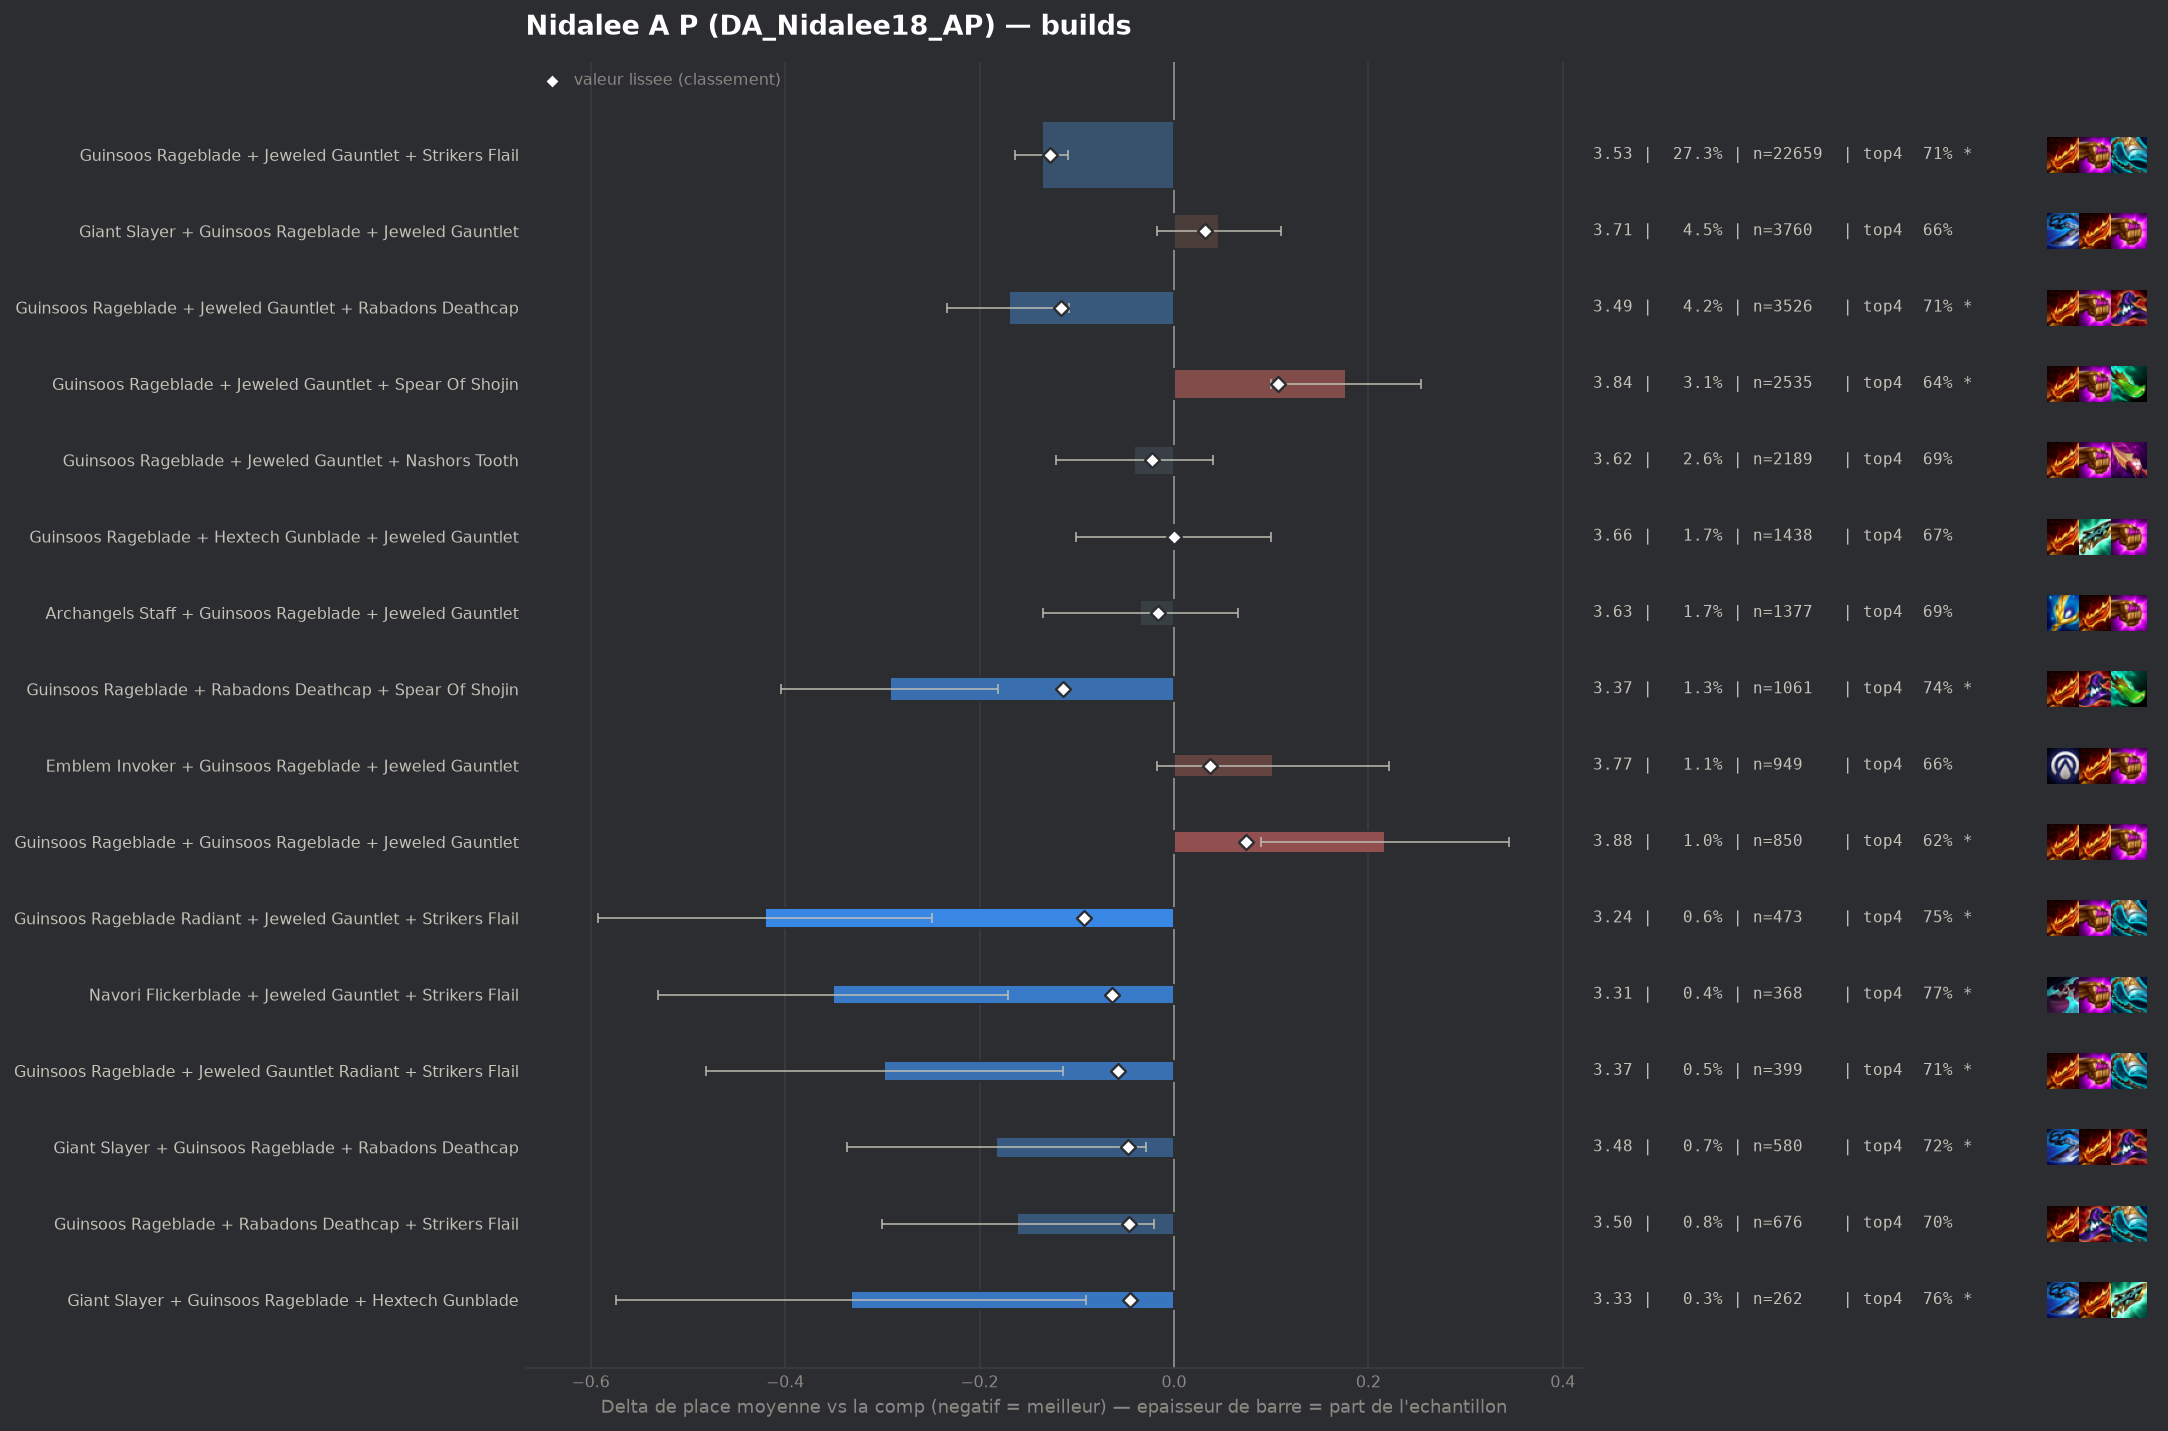

Values plotted in this chart, from the file beside it:
group, label, n, share, avg_place, shrunk_avg, score, d_avg, d_avg_pess, impact, d_top4, win, top2, top4, sd, z, p, significant
populaire, Guinsoos Rageblade + Jeweled Gauntlet + …, 22659, 0.2728, 3.527, 3.537, -0.127, -0.136, -0.109, 0.0347, 0.0313, 0.1417, 0.3485, 0.7093, 1.857, -9.73, 0.0, True
populaire, Guinsoos Rageblade + Jeweled Gauntlet + …, 3526, 0.04244, 3.493, 3.548, -0.116, -0.17, -0.108, 0.0049, 0.0359, 0.1478, 0.3602, 0.7138, 1.854, -5.33, 0.0, True
populaire, Guinsoos Rageblade + Rabadons Deathcap +…, 1061, 0.01277, 3.371, 3.55, -0.114, -0.292, -0.181, 0.0015, 0.0619, 0.1574, 0.3864, 0.7399, 1.839, -5.14, 0.0, True
pepite, Guinsoos Rageblade Radiant + Jeweled Gau…, 473, 0.005694, 3.243, 3.57, -0.093, -0.421, -0.249, 0.0005, 0.0747, 0.2135, 0.4271, 0.7526, 1.894, -4.81, 0.0, True
pepite, Navori Flickerblade + Jeweled Gauntlet +…, 368, 0.00443, 3.312, 3.6, -0.064, -0.351, -0.171, 0.0003, 0.0884, 0.1495, 0.3777, 0.7663, 1.759, -3.82, 0.00013, True
pepite, Guinsoos Rageblade + Jeweled Gauntlet Ra…, 399, 0.004803, 3.366, 3.606, -0.058, -0.298, -0.114, 0.0003, 0.0314, 0.198, 0.3835, 0.7093, 1.864, -3.18, 0.00146, True
pepite, Giant Slayer + Guinsoos Rageblade + Raba…, 580, 0.006982, 3.481, 3.616, -0.047, -0.183, -0.029, 0.0003, 0.0393, 0.1517, 0.3724, 0.7172, 1.878, -2.33, 0.01959, True
pepite, Guinsoos Rageblade + Rabadons Deathcap +…, 676, 0.008137, 3.503, 3.617, -0.046, -0.161, -0.021, 0.0004, 0.0218, 0.1583, 0.3565, 0.6997, 1.843, -2.26, 0.02395, False
pepite, Giant Slayer + Guinsoos Rageblade + Hext…, 262, 0.003154, 3.332, 3.619, -0.045, -0.332, -0.09, 0.0001, 0.0778, 0.1947, 0.4122, 0.7557, 1.996, -2.68, 0.00725, True
, Jeweled Gauntlet + Nashors Tooth + Strik…, 269, 0.003238, 3.42, 3.63, -0.034, -0.244, -0.018, 0.0001, 0.047, 0.1487, 0.3941, 0.7249, 1.883, -2.12, 0.03413, False
, Guinsoos Rageblade + Guinsoos Rageblade …, 183, 0.002203, 3.322, 3.63, -0.034, -0.341, -0.083, 0.0001, 0.0652, 0.1803, 0.3661, 0.7432, 1.777, -2.59, 0.00947, True
, Emblem Lunar + Guinsoos Rageblade + Jewe…, 161, 0.001938, 3.28, 3.63, -0.034, -0.384, -0.106, 0.0001, 0.0861, 0.1615, 0.4161, 0.764, 1.801, -2.7, 0.00687, True
, Guinsoos Rageblade + Hextech Gunblade + …, 286, 0.003443, 3.448, 3.632, -0.032, -0.216, -0.004, 0.0001, 0.0528, 0.1469, 0.3636, 0.7308, 1.831, -1.99, 0.04631, False
, Guinsoos Rageblade + Jeweled Gauntlet + …, 263, 0.003166, 3.456, 3.635, -0.028, -0.207, 0.0, 0.0001, 0.0825, 0.1369, 0.346, 0.7605, 1.801, -1.86, 0.06231, False
, Archangels Staff + Guinsoos Rageblade + …, 235, 0.002829, 3.434, 3.635, -0.028, -0.23, 0.0, 0.0001, 0.0668, 0.1064, 0.3957, 0.7447, 1.81, -1.94, 0.05213, False
, Guinsoos Rageblade + Rabadons Deathcap +…, 182, 0.002191, 3.379, 3.636, -0.028, -0.285, -0.017, 0.0001, 0.0583, 0.1538, 0.3901, 0.7363, 1.838, -2.09, 0.03696, False
, Emblem Invoker + Jeweled Gauntlet + Stri…, 180, 0.002167, 3.383, 3.636, -0.027, -0.28, -0.005, 0.0001, 0.0554, 0.1722, 0.3778, 0.7333, 1.881, -2.0, 0.04573, False
, Navori Flickerblade + Giant Slayer + Jew…, 73, 0.0008787, 3.068, 3.639, -0.025, -0.595, -0.184, 0.0, 0.1166, 0.2192, 0.4384, 0.7945, 1.793, -2.83, 0.00458, True
, Giant Slayer + Guinsoos Rageblade Radian…, 76, 0.0009148, 3.118, 3.64, -0.024, -0.545, -0.151, 0.0, 0.0984, 0.1974, 0.4605, 0.7763, 1.754, -2.71, 0.00677, True
, Jeweled Gauntlet + Rabadons Deathcap + R…, 52, 0.0006259, 2.865, 3.639, -0.024, -0.798, -0.355, 0.0, 0.149, 0.2308, 0.5192, 0.8269, 1.629, -3.53, 0.00041, True
populaire, Guinsoos Rageblade + Jeweled Gauntlet + …, 2189, 0.02635, 3.623, 3.641, -0.023, -0.041, 0.0, 0.0006, 0.0078, 0.1352, 0.3413, 0.6857, 1.894, -0.99, 0.3229, False
, Archangels Staff + Giant Slayer + Guinso…, 305, 0.003671, 3.515, 3.641, -0.023, -0.149, 0.0, 0.0001, 0.0598, 0.1377, 0.341, 0.7377, 1.85, -1.4, 0.1606, False
, Archangels Staff + Guinsoos Rageblade + …, 237, 0.002853, 3.477, 3.64, -0.023, -0.187, 0.0, 0.0001, 0.0225, 0.1688, 0.3544, 0.7004, 1.834, -1.57, 0.1173, False
, Jeweled Gauntlet + Quicksilver + Striker…, 65, 0.0007824, 3.077, 3.642, -0.022, -0.587, -0.175, 0.0, 0.1067, 0.2308, 0.3846, 0.7846, 1.694, -2.79, 0.00526, True
, Emblem Invoker + Guinsoos Rageblade + Ra…, 155, 0.001866, 3.413, 3.642, -0.021, -0.251, 0.0, 0.0, 0.064, 0.1677, 0.3742, 0.7419, 1.876, -1.66, 0.09641, False
, Guinsoos Rageblade + Guinsoos Rageblade …, 109, 0.001312, 3.33, 3.643, -0.021, -0.333, 0.0, 0.0, 0.0377, 0.2018, 0.422, 0.7156, 1.867, -1.86, 0.0625, False
, Guinsoos Rageblade + Hextech Gunblade + …, 153, 0.001842, 3.425, 3.644, -0.02, -0.239, 0.0, 0.0, 0.041, 0.1438, 0.3791, 0.719, 1.792, -1.65, 0.0996, False
, Guinsoos Rageblade + Nashors Tooth + Rab…, 143, 0.001721, 3.406, 3.643, -0.02, -0.258, 0.0, 0.0, 0.0563, 0.1259, 0.3497, 0.7343, 1.711, -1.8, 0.07152, False
, Giant Slayer Radiant + Guinsoos Rageblad…, 125, 0.001505, 3.384, 3.644, -0.02, -0.28, 0.0, 0.0, 0.0821, 0.16, 0.36, 0.76, 1.81, -1.73, 0.08435, False
, Guinsoos Rageblade Radiant + Jeweled Gau…, 70, 0.0008426, 3.157, 3.643, -0.02, -0.507, -0.127, 0.0, 0.1364, 0.1429, 0.4286, 0.8143, 1.618, -2.62, 0.00885, True
, Statikk Shiv + Guinsoos Rageblade + Raba…, 141, 0.001697, 3.426, 3.645, -0.019, -0.238, 0.0, 0.0, 0.0242, 0.1844, 0.3759, 0.7021, 1.951, -1.45, 0.1475, False
, Jeweled Gauntlet + Rabadons Deathcap + S…, 98, 0.00118, 3.337, 3.645, -0.018, -0.327, 0.0, 0.0, 0.0568, 0.1735, 0.4388, 0.7347, 1.984, -1.63, 0.1031, False
, Emblem Invoker + Jeweled Gauntlet + Raba…, 43, 0.0005176, 2.953, 3.646, -0.018, -0.71, -0.25, 0.0, 0.0895, 0.186, 0.4651, 0.7674, 1.539, -3.02, 0.0025, True
, Archangels Staff + Guinsoos Rageblade + …, 346, 0.004165, 3.566, 3.647, -0.017, -0.097, 0.0, 0.0001, 0.0273, 0.1214, 0.3671, 0.7052, 1.895, -0.95, 0.3411, False
, Guinsoos Rageblade + Rabadons Deathcap +…, 171, 0.002058, 3.48, 3.646, -0.017, -0.184, 0.0, 0.0, 0.0355, 0.1462, 0.3918, 0.7135, 1.924, -1.25, 0.2111, False
, Guinsoos Rageblade + Red Buff + Spear Of…, 89, 0.001071, 3.326, 3.647, -0.017, -0.338, 0.0, 0.0, 0.0861, 0.191, 0.3483, 0.764, 1.785, -1.78, 0.07434, False
, Navori Flickerblade + Guinsoos Rageblade…, 67, 0.0008065, 3.224, 3.647, -0.017, -0.44, -0.014, 0.0, 0.128, 0.1642, 0.4328, 0.806, 1.777, -2.02, 0.04291, False
populaire, Archangels Staff + Guinsoos Rageblade + …, 1377, 0.01658, 3.629, 3.648, -0.016, -0.035, 0.0, 0.0003, 0.0163, 0.1264, 0.3253, 0.6943, 1.884, -0.68, 0.497, False
, Navori Flickerblade + Jeweled Gauntlet +…, 42, 0.0005056, 3.0, 3.647, -0.016, -0.664, -0.202, 0.0, 0.1316, 0.1905, 0.4524, 0.8095, 1.528, -2.81, 0.00488, True
, Guinsoos Rageblade + Hand Of Justice + J…, 330, 0.003972, 3.573, 3.649, -0.015, -0.091, 0.0, 0.0001, 0.0433, 0.1303, 0.3121, 0.7212, 1.776, -0.93, 0.3533, False
, Jeweled Gauntlet + Nashors Tooth + Red B…, 49, 0.0005898, 3.143, 3.649, -0.015, -0.521, -0.058, 0.0, 0.0364, 0.1837, 0.4286, 0.7143, 1.654, -2.2, 0.02754, False
, Ludens Tempest + Guinsoos Rageblade + Je…, 380, 0.004574, 3.587, 3.649, -0.014, -0.077, 0.0, 0.0001, -0.0095, 0.1368, 0.3395, 0.6684, 1.824, -0.82, 0.4127, False
, Archangels Staff + Guinsoos Rageblade + …, 53, 0.000638, 3.245, 3.651, -0.013, -0.418, 0.0, 0.0, 0.0957, 0.2075, 0.3962, 0.7736, 1.862, -1.64, 0.102, False
, Guinsoos Rageblade + Hand Of Justice + R…, 51, 0.0006139, 3.235, 3.651, -0.013, -0.428, 0.0, 0.0, 0.028, 0.1765, 0.451, 0.7059, 1.767, -1.73, 0.08344, False
, Giant Slayer + Guinsoos Rageblade + Red …, 96, 0.001156, 3.438, 3.651, -0.012, -0.226, 0.0, 0.0, 0.02, 0.2083, 0.3542, 0.6979, 1.886, -1.17, 0.2404, False
, Statikk Shiv + Giant Slayer + Guinsoos R…, 67, 0.0008065, 3.358, 3.652, -0.012, -0.305, 0.0, 0.0, 0.0833, 0.1343, 0.3881, 0.7612, 1.785, -1.4, 0.1614, False
, Emblem Invoker + Giant Slayer + Jeweled …, 45, 0.0005417, 3.222, 3.652, -0.012, -0.441, 0.0, 0.0, 0.0999, 0.2222, 0.3778, 0.7778, 1.762, -1.68, 0.09301, False
, Hextech Gunblade + Jeweled Gauntlet + Na…, 41, 0.0004935, 3.146, 3.651, -0.012, -0.517, 0.0, 0.0, 0.127, 0.1951, 0.4634, 0.8049, 1.855, -1.79, 0.07425, False
, Guinsoos Rageblade + Hextech Gunblade + …, 56, 0.0006741, 3.357, 3.654, -0.01, -0.307, 0.0, 0.0, 0.0007, 0.2321, 0.5, 0.6786, 2.142, -1.07, 0.2843, False
, Emblem Invoker + Archangels Staff + Guin…, 51, 0.0006139, 3.333, 3.654, -0.01, -0.33, 0.0, 0.0, 0.028, 0.1765, 0.3922, 0.7059, 1.875, -1.26, 0.2085, False
, Hand Of Justice + Infinity Edge + Titans…, 48, 0.0005778, 3.312, 3.654, -0.01, -0.351, 0.0, 0.0, 0.0096, 0.1667, 0.4792, 0.6875, 1.884, -1.29, 0.1966, False
, Bloodthirster + Infinity Edge + Steraks …, 47, 0.0005657, 3.298, 3.654, -0.01, -0.366, 0.0, 0.0, 0.0455, 0.234, 0.383, 0.7234, 1.999, -1.25, 0.2098, False
, Archangels Staff + Guinsoos Rageblade + …, 227, 0.002732, 3.59, 3.655, -0.009, -0.073, 0.0, 0.0, 0.0225, 0.1278, 0.3744, 0.7004, 1.938, -0.57, 0.569, False
, Guinsoos Rageblade + Rabadons Deathcap +…, 101, 0.001216, 3.515, 3.655, -0.009, -0.149, 0.0, 0.0, 0.0548, 0.1386, 0.396, 0.7327, 2.052, -0.73, 0.4663, False
, Archangels Staff + Guinsoos Rageblade + …, 83, 0.0009991, 3.482, 3.655, -0.009, -0.182, 0.0, 0.0, 0.057, 0.1446, 0.2892, 0.7349, 1.682, -0.98, 0.3251, False
, Blue Buff + Jeweled Gauntlet + Rabadons …, 47, 0.0005657, 3.34, 3.655, -0.009, -0.323, 0.0, 0.0, 0.088, 0.1489, 0.3404, 0.766, 1.667, -1.33, 0.1838, False
, Guinsoos Rageblade + Hextech Gunblade Ra…, 44, 0.0005296, 3.295, 3.654, -0.009, -0.368, 0.0, 0.0, 0.0948, 0.1818, 0.3409, 0.7727, 1.659, -1.47, 0.1412, False
, Archangels Staff + Archangels Staff + Gu…, 107, 0.001288, 3.523, 3.655, -0.008, -0.14, 0.0, 0.0, 0.0417, 0.1215, 0.4019, 0.7196, 1.954, -0.74, 0.458, False
, Blue Buff + Jeweled Gauntlet + Strikers …, 50, 0.0006019, 3.38, 3.655, -0.008, -0.284, 0.0, 0.0, 0.1021, 0.12, 0.32, 0.78, 1.731, -1.16, 0.2466, False
, Giant Slayer + Giant Slayer + Guinsoos R…, 55, 0.000662, 3.436, 3.656, -0.007, -0.227, 0.0, 0.0, 0.013, 0.1636, 0.4182, 0.6909, 2.034, -0.83, 0.4073, False
... 133 more rows
